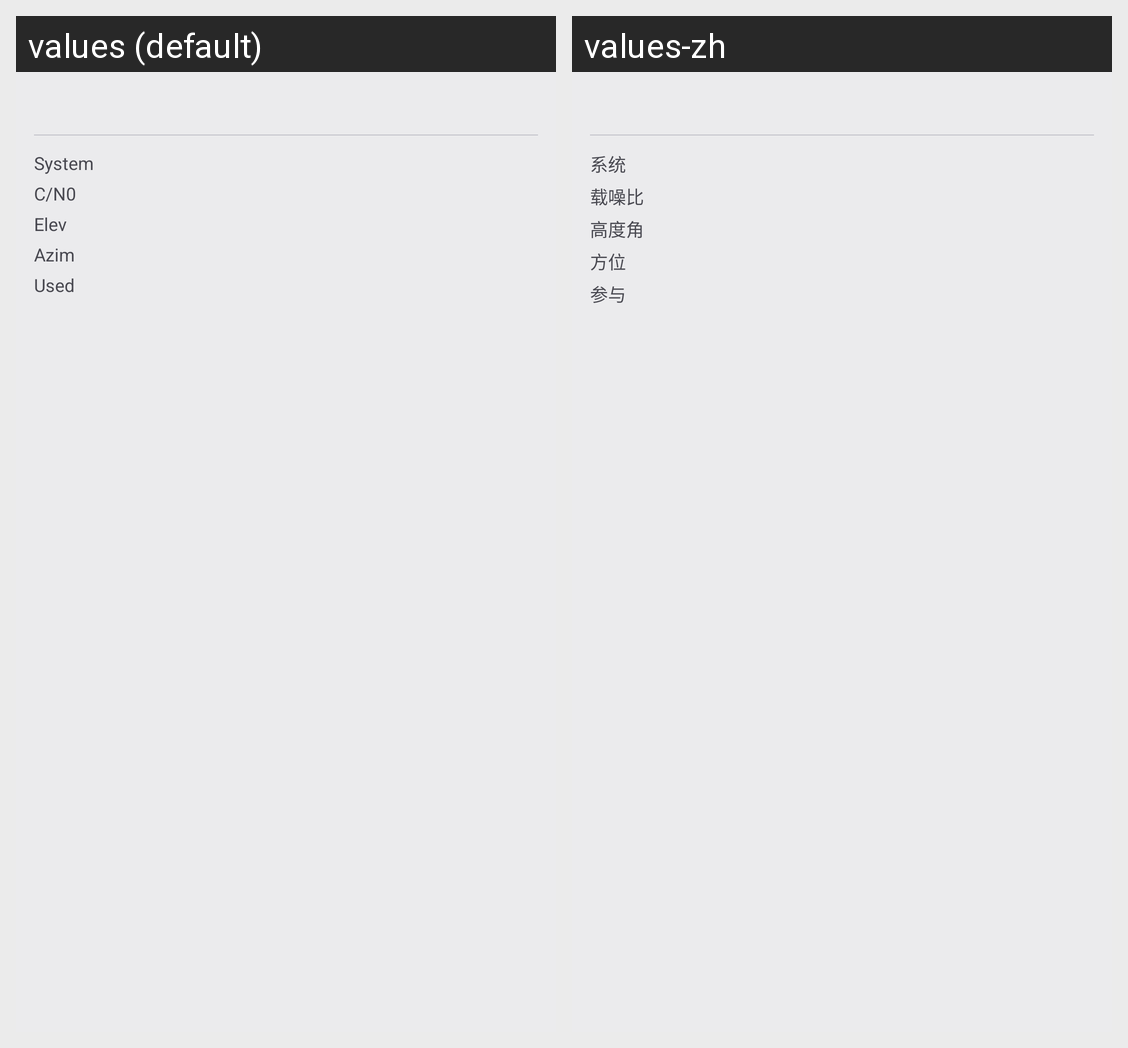

Here is an Android app screen in its default locale and in the app's own translations. Write out the translated-string differences for the strings that appear on this screen.
Android screen res/layout/popup_satellite_detail.xml rendered under 2 locales, left to right: values (default), values-zh. Device: Nexus 5 (rendered at 1080×1920; each locale shown at half size, 540×960, under a caption strip naming it); theme Theme.MyApplication.
Strings drawn on this screen, with the default value and each locale's value (text and hints the layout hard-codes, and strings that could not be matched under every locale, appear in the picture but are not listed):

detail_col_sys
  values: System
  values-zh: 系统

detail_col_cn0
  values: C/N0
  values-zh: 载噪比

detail_col_elev
  values: Elev
  values-zh: 高度角

detail_col_azim
  values: Azim
  values-zh: 方位

detail_col_fix
  values: Used
  values-zh: 参与
